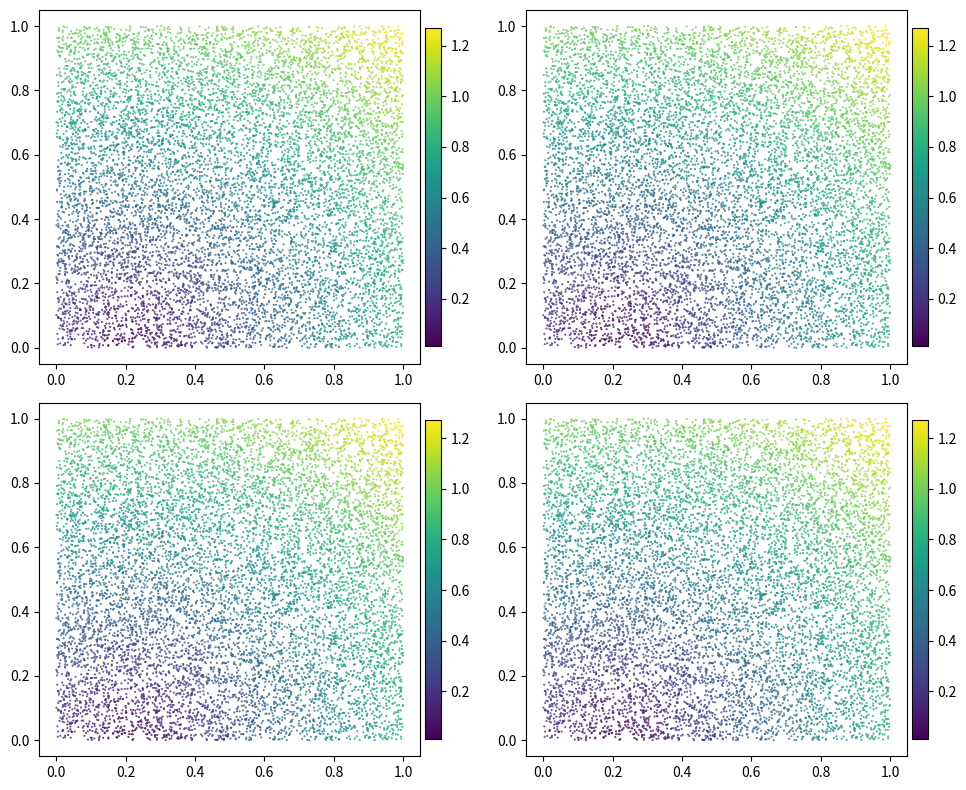

Here is the Python script that generated this plot: (Note: this script raises an exception after producing the figure.)
import matplotlib.pyplot as plt
import numpy as np

n = 10000
x = np.random.rand(n)
y = np.random.rand(n)
z = ((x - 0.2)**2 + y**2)**0.5
# z = np.random.rand(n)  # This is your "likelihood"

fig, axes = plt.subplots(2, 2, figsize=(10, 8), sharex=False, sharey=False)

# Create scatter plots
for id1 in [0, 1]:
    for id2 in [0, 1]:
        sc = axes[id1, id2].scatter(x, y, c=z, cmap='viridis', s = 0.2)
        cbar = fig.colorbar(sc, ax=axes[id1, id2], shrink = 0.9, pad = 0.01)
        

# Add a single shared colorbar

plt.tight_layout()
plt.savefig('/Users/<user>/Desktop/tmp.pdf')
